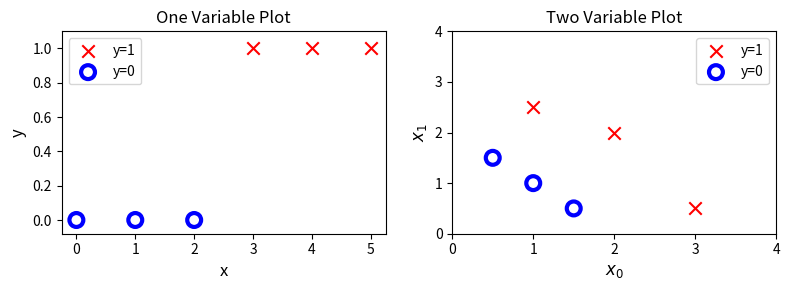

Python code for this plot:
import numpy as np
import matplotlib.pyplot as plt

x_train = np.array([0., 1, 2, 3, 4, 5])
y_train = np.array([0, 0, 0, 1, 1, 1])
X_train2 = np.array([[0.5, 1.5], 
                     [1, 1], 
                     [1.5, 0.5], 
                     [3, 0.5], 
                     [2, 2], 
                     [1, 2.5]])
y_train2 = np.array([0, 0, 0, 1, 1, 1])

pos = y_train == 1
neg = y_train == 0

fig, ax = plt.subplots(1, 2, figsize=(8, 3))

# Plot 1, single variable
ax[0].scatter(x_train[pos], y_train[pos], marker='x', s=80, c='red', label="y=1")
ax[0].scatter(x_train[neg], y_train[neg], marker='o', s=100, label="y=0", facecolors='none',
              edgecolors='blue', lw=3)

ax[0].set_ylim(-0.08, 1.1)
ax[0].set_ylabel('y', fontsize=12)
ax[0].set_xlabel('x', fontsize=12)
ax[0].set_title('One Variable Plot')
ax[0].legend()

# Plot 2, two variables
ax[1].scatter(X_train2[y_train2 == 1][:, 0], X_train2[y_train2 == 1][:, 1], marker='x', s=80, c='red', label="y=1")
ax[1].scatter(X_train2[y_train2 == 0][:, 0], X_train2[y_train2 == 0][:, 1], marker='o', s=100, label="y=0",
              facecolors='none', edgecolors='blue', lw=3)

ax[1].axis([0, 4, 0, 4])
ax[1].set_ylabel('$x_1$', fontsize=12)
ax[1].set_xlabel('$x_0$', fontsize=12)
ax[1].set_title('Two Variable Plot')
ax[1].legend()

plt.tight_layout()
plt.show()
